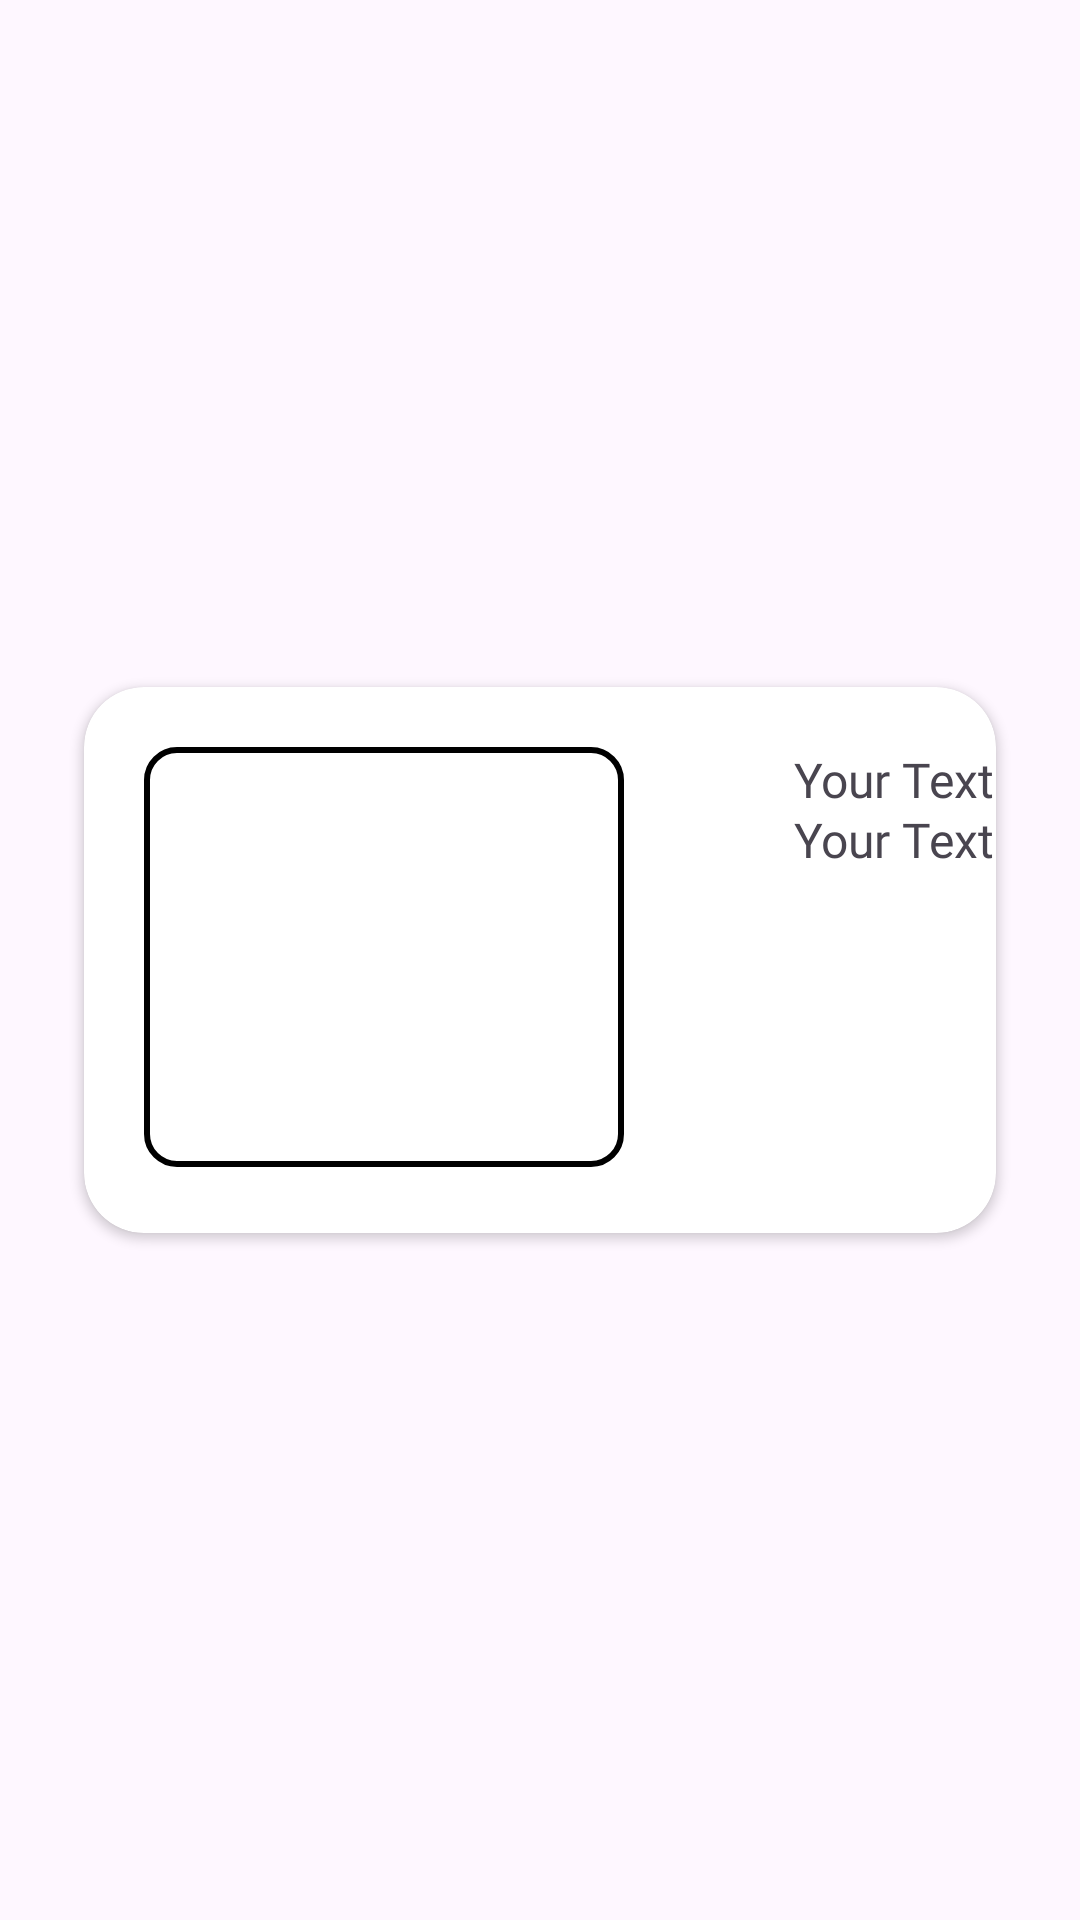

This screen was rendered from an Android layout file. Write that file and the resources it references.
<!-- AndroidManifest.xml: application theme Theme.MobileApp -->
<!-- res/layout/recyclerview_food_bag.xml -->
<androidx.constraintlayout.widget.ConstraintLayout xmlns:android="http://schemas.android.com/apk/res/android"
    xmlns:app="http://schemas.android.com/apk/res-auto"
    android:layout_width="match_parent"
    android:layout_height="wrap_content">

    <androidx.cardview.widget.CardView
        android:id="@+id/cardview"
        android:layout_width="match_parent"
        android:layout_height="200dp"
        android:layout_margin="20dp"
        app:cardBackgroundColor="@color/white"
        app:cardCornerRadius="20dp"
        app:cardElevation="2dp"
        app:cardUseCompatPadding="true"
        app:layout_constraintBottom_toBottomOf="parent"
        app:layout_constraintEnd_toEndOf="parent"
        app:layout_constraintStart_toStartOf="parent"
        app:layout_constraintTop_toTopOf="parent">

        <ImageView
            android:id="@+id/imageView"
            android:layout_width="160dp"
            android:layout_height="140dp"
            android:layout_margin="20dp"
            android:background="@drawable/background_myinfo"
            android:scaleType="fitXY" />

        <TextView
            android:id="@+id/tvNameFood"
            android:layout_width="140dp"
            android:layout_height="wrap_content"
            android:layout_marginStart="200dp"
            android:layout_marginTop="20dp"
            android:elevation="20dp"
            android:fontFamily="@font/futura"
            android:text="Your Text"
            android:textAlignment="center"
            android:textSize="16sp" />

        <TextView
            android:id="@+id/tvHarga"
            android:layout_width="140dp"
            android:layout_height="wrap_content"
            android:layout_below="@id/tvNameFashion"
            android:layout_marginStart="200dp"
            android:layout_marginTop="40dp"
            android:elevation="20dp"
            android:fontFamily="@font/futura"
            android:text="Your Text"
            android:textAlignment="center"
            android:textSize="16sp" />


        <ImageButton
            android:layout_width="20dp"
            android:layout_height="20dp"
            android:layout_marginStart="230dp"
            android:layout_marginTop="120dp"
            android:backgroundTint="@color/black"
            app:cornerRadius="0dp"
            android:id="@+id/ibPlus"
            android:backgroundTintMode="multiply"
            android:background="@drawable/icon_plus" />

        <TextView
            android:id="@+id/tvQuantity"
            android:layout_width="30dp"
            android:layout_height="wrap_content"
            android:layout_below="@id/tvNameFashion"
            android:layout_marginStart="255dp"
            android:layout_marginTop="120dp"
            android:elevation="20dp"
            android:fontFamily="@font/futura"
            android:text=""
            android:textAlignment="center"
            android:textSize="16sp" />

        <ImageButton
            android:layout_width="20dp"
            android:layout_height="20dp"
            android:layout_marginStart="290dp"
            android:layout_marginTop="120dp"
            android:backgroundTint="@color/black"
            app:cornerRadius="0dp"
            android:id="@+id/ibMinus"
            android:backgroundTintMode="multiply"
            android:background="@drawable/icon_minus" />

    </androidx.cardview.widget.CardView>

</androidx.constraintlayout.widget.ConstraintLayout>
<!-- resources referenced by this layout -->
<resources>
  <!-- drawable background_myinfo (drawable) -->
  <?xml version="1.0" encoding="utf-8"?>
  <shape xmlns:android="http://schemas.android.com/apk/res/android">
      <corners
          android:radius="10dp"/>
      <stroke
          android:color="@color/black"
          android:width="2dp"/>
      <solid
          android:color="@color/white"/>
  </shape>
  <style name="Theme.MobileApp" parent="Base.Theme.MobileApp" />
  <style name="Base.Theme.MobileApp" parent="Theme.Material3.Light.NoActionBar">
          
          
      </style>
  <!-- not gathered from this repository: default colours our renderer supplied (Android Studio template values) -->
  <color name="black">#FF000000</color>
  <color name="white">#FFFFFFFF</color>
</resources>
